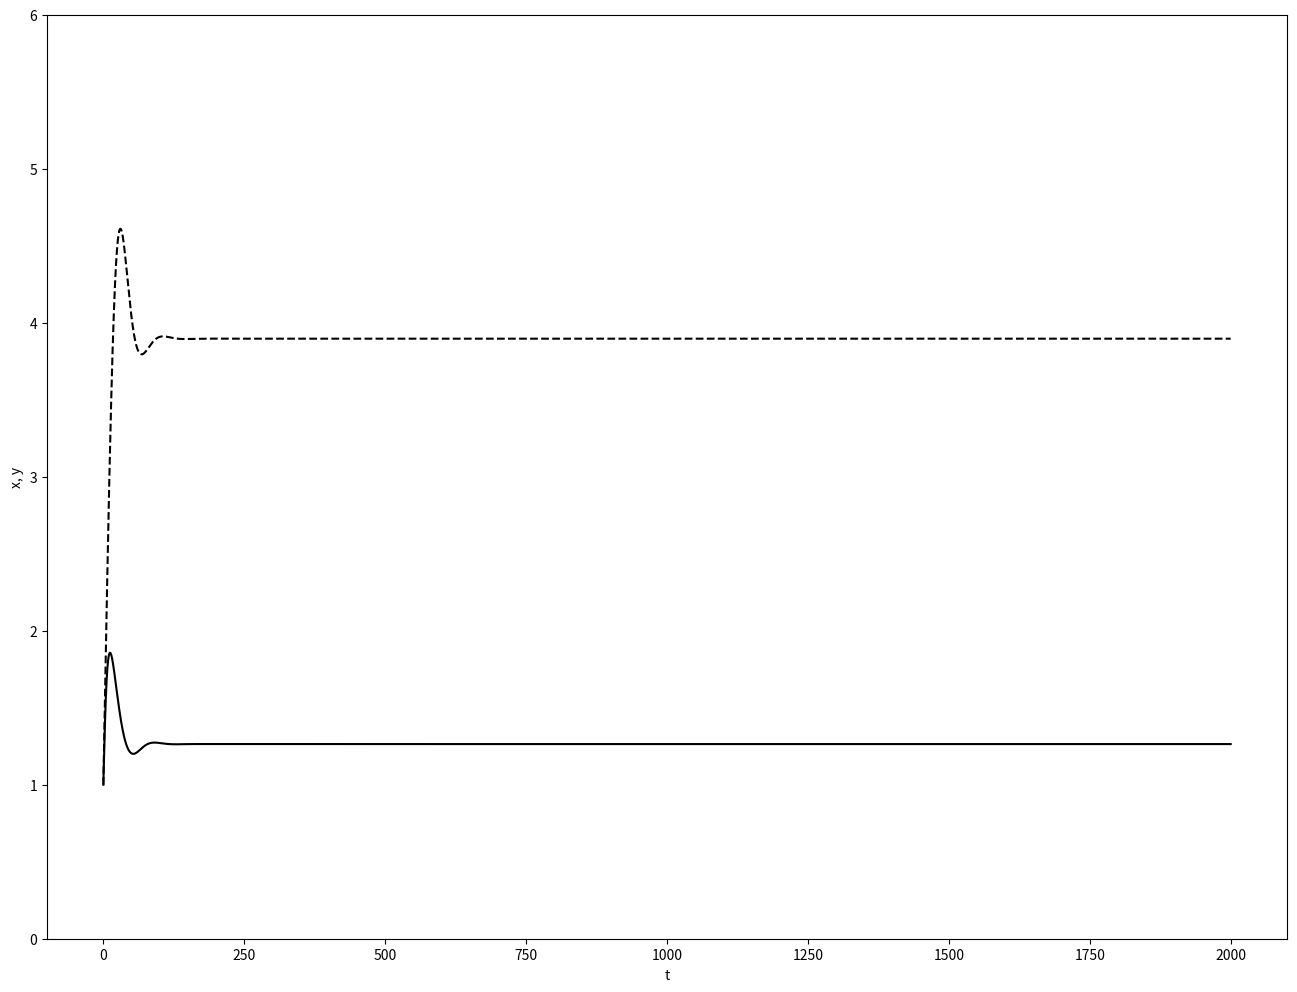
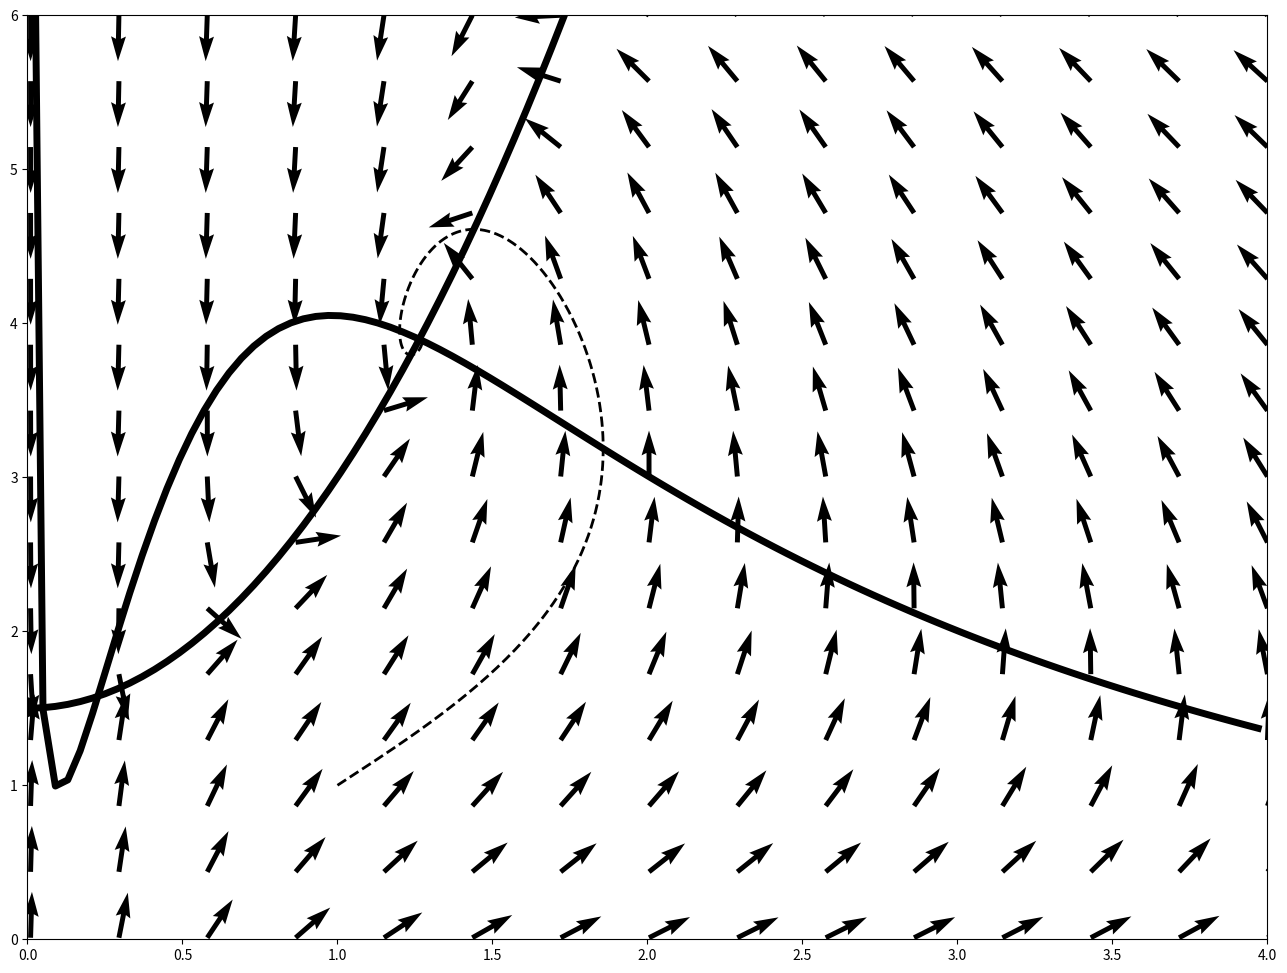

Source code (Python) for these figures, in order:
# -*- coding: utf-8 -*-
"""
Created on Fri Dec 17 17:49:01 2021

[redacted]
"""

import numpy as np
import matplotlib.pyplot as plt
"""

Analysis of 2 cyclin model
The fourth-order Runge-Kutta method for the 1st order ordinary differencial equation
with 
vector fields and nullcleines

"""

ntime=20000
xx=np.zeros((ntime+1,2))
x=np.zeros(2)
tt=np.zeros(ntime+1)
ff=np.zeros(2)
h=0.1


epsilon2=0.1**2
aa= 0.1
bb= 0.1
cc= 100.
tau0= 5.0
xmax=4.
ymax=6.



#"""
aa= 0.1
bb= 1.5
cc= 1.
tau0= 5.0
xmax=4.
ymax=6.
#"""

#---------------------------------------------------------

def func0(x,y):
    f=(epsilon2+x**2)/(1+x**2)/(1+y)-aa*x
    return f  

def func1(x,y):
    f=(bb-y/(1+cc*x**2))/tau0
    return f  

def func(x):
    ff[0]=func0(x[0],x[1])
    ff[1]=func1(x[0],x[1])
    return ff

#----------------------------------------------------------

xx[0,0]=1.
xx[0,1]=1.
tt[0]=0.0

for t in range(ntime):
    tt[t+1]=t*h
    k1 = h*func(xx[t,:])
    k2 = h*func(xx[t,:]+0.5*k1)
    k3 = h*func(xx[t,:]+0.5*k2)
    k4 = h*func(xx[t,:]+k3)
    xx[t+1,:]=xx[t,:]+(k1+2*k2+2*k3+k4)/6

plt.figure(figsize=(16,12))
#plt.xlim(0,3)
plt.ylim(0,ymax)
plt.plot (tt, xx[:,0],color="black")
plt.plot (tt, xx[:,1],"--" , color="black")
plt.xlabel("t")
plt.ylabel("x, y")
plt.show()


ngrid=15
ngridl=100

xg,yg = np.meshgrid(np.linspace(0.01,xmax,ngrid),np.linspace(0.01,ymax,ngrid))

ug = func0(xg,yg)/np.sqrt(func0(xg,yg)**2+func1(xg,yg)**2)
vg = func1(xg,yg)/np.sqrt(func0(xg,yg)**2+func1(xg,yg)**2)

xarray=np.arange(0.01,xmax,xmax/ngridl)
y_xnull=(epsilon2+xarray**2)/(1+xarray**2)/(aa*xarray)-1
y_ynull=bb*(1+cc*xarray**2)

plt.figure(figsize=(16,12))
plt.xlim(0,xmax)
plt.ylim(0,ymax)
plt.quiver(xg,yg,ug,vg)
plt.plot(xarray,y_xnull,"-",lw=5,color="black")
plt.plot(xarray,y_ynull,"-",lw=5,color="black")
plt.plot(xx[:,0], xx[:,1],"--" , lw=2, color="black")
plt.show()


